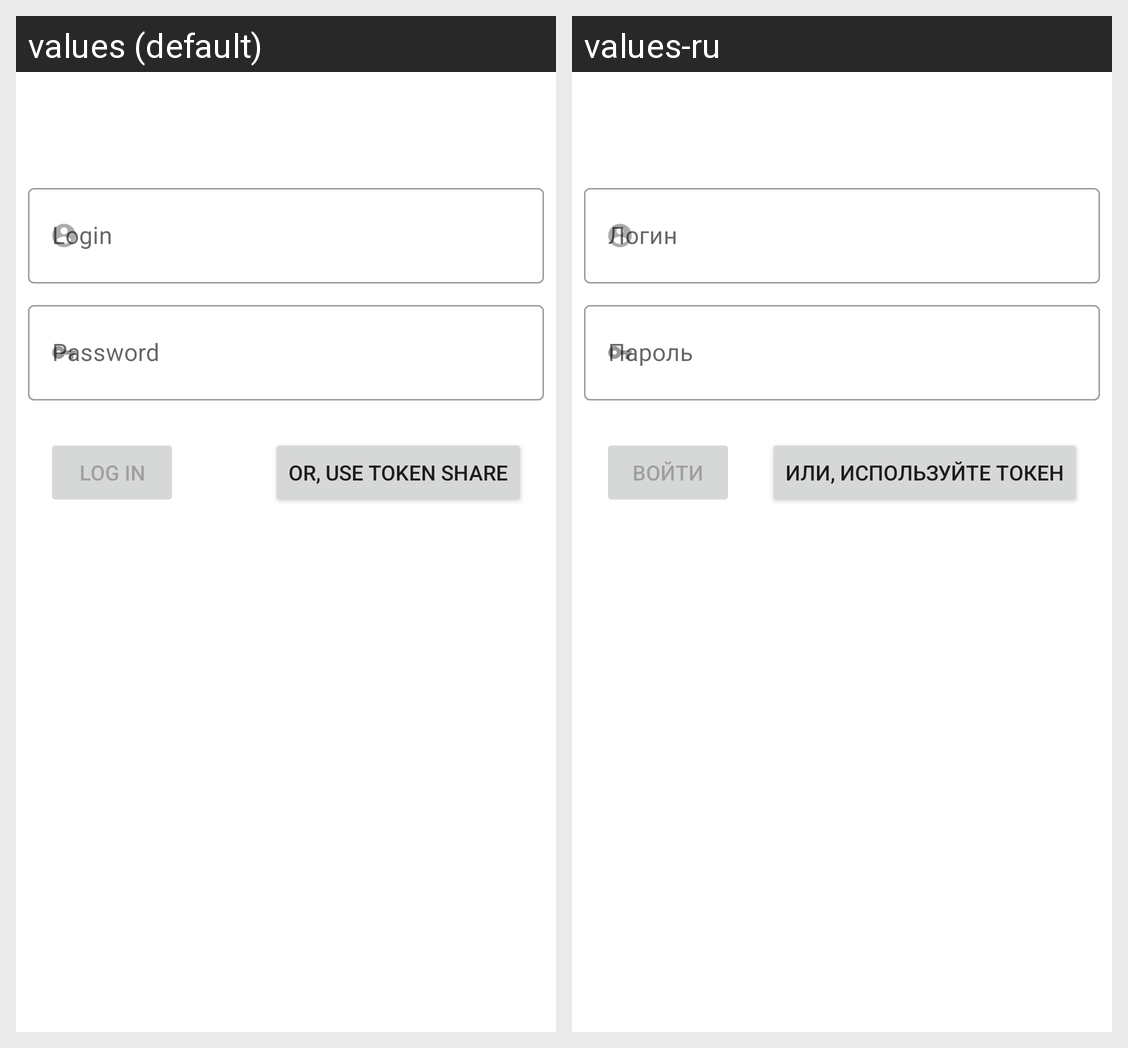

Locale-by-locale string values for the Android screen shown in this grid:
Android screen res/layout/activity_login.xml rendered under 2 locales, left to right: values (default), values-ru. Device: Nexus 5 (rendered at 1080×1920; each locale shown at half size, 540×960, under a caption strip naming it); theme Theme.Dzennik_BFG.
Strings drawn on this screen, with the default value and each locale's value (text and hints the layout hard-codes, and strings that could not be matched under every locale, appear in the picture but are not listed):

login_field_hint
  values: Login
  values-ru: Логин

password_field_hint
  values: Password
  values-ru: Пароль

login_button
  values: Log In
  values-ru: Войти

token_login
  values: Or, use token share
  values-ru: Или, используйте токен
